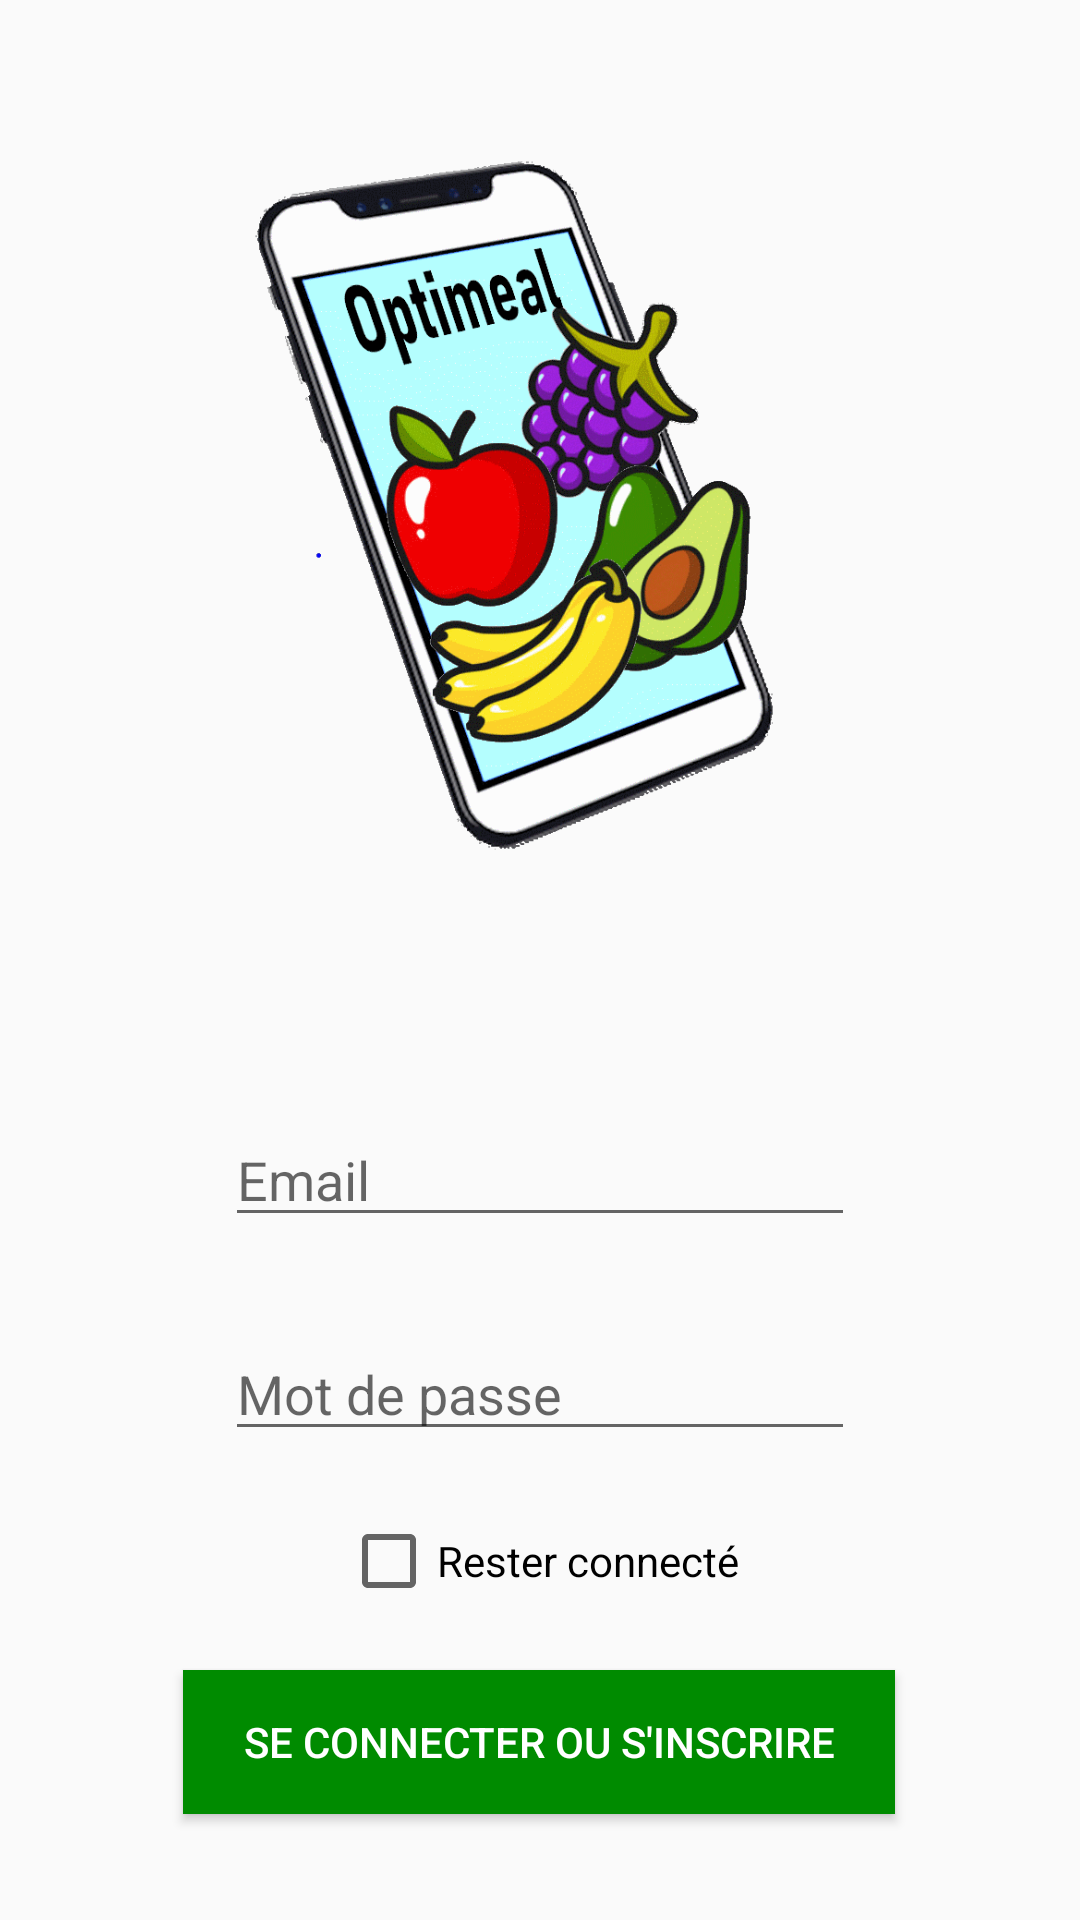

The Android layout XML behind this screen, and the referenced resources:
<!-- AndroidManifest.xml: application theme AppTheme -->
<!-- res/layout/activity_log_in.xml -->
<?xml version="1.0" encoding="utf-8"?>
<androidx.constraintlayout.widget.ConstraintLayout xmlns:android="http://schemas.android.com/apk/res/android"
    xmlns:app="http://schemas.android.com/apk/res-auto"
    xmlns:tools="http://schemas.android.com/tools"
    android:layout_width="match_parent"
    android:layout_height="match_parent"
    tools:context=".LogInActivity">

    <EditText
        android:id="@+id/login_email_editText"
        android:layout_width="wrap_content"
        android:layout_height="wrap_content"
        android:layout_marginTop="60dp"
        android:ems="10"
        android:hint="@string/login_email_text"
        android:inputType="textEmailAddress"
        app:layout_constraintBottom_toBottomOf="parent"
        app:layout_constraintEnd_toEndOf="parent"
        app:layout_constraintStart_toStartOf="parent"
        app:layout_constraintTop_toBottomOf="@+id/login_logo_imageView"
        app:layout_constraintVertical_bias="0.0"
        tools:ignore="Autofill" />

    <EditText
        android:id="@+id/login_mdp_editText"
        android:layout_width="wrap_content"
        android:layout_height="wrap_content"
        android:layout_marginTop="30dp"
        android:ems="10"
        android:hint="@string/login_password_text"
        android:inputType="textPassword"
        app:layout_constraintBottom_toBottomOf="parent"
        app:layout_constraintEnd_toEndOf="parent"
        app:layout_constraintStart_toStartOf="parent"
        app:layout_constraintTop_toBottomOf="@+id/login_email_editText"
        app:layout_constraintVertical_bias="0.0"
        tools:ignore="Autofill" />

    <Button
        android:id="@+id/login_button"
        android:layout_width="wrap_content"
        android:layout_height="wrap_content"
        android:layout_marginTop="50dp"
        android:background="@color/colorPressed"
        android:paddingLeft="20dp"
        android:paddingRight="20dp"
        android:text="@string/login_button_text"
        android:textColor="@android:color/white"
        app:layout_constraintBottom_toBottomOf="parent"
        app:layout_constraintEnd_toEndOf="parent"
        app:layout_constraintHorizontal_bias="0.497"
        app:layout_constraintStart_toStartOf="parent"
        app:layout_constraintTop_toBottomOf="@+id/login_mdp_editText"
        app:layout_constraintVertical_bias="0.392" />

    <ImageView
        android:id="@+id/login_logo_imageView"
        android:layout_width="234dp"
        android:layout_height="285dp"
        app:layout_constraintBottom_toBottomOf="parent"
        app:layout_constraintEnd_toEndOf="parent"
        app:layout_constraintHorizontal_bias="0.497"
        app:layout_constraintStart_toStartOf="parent"
        app:layout_constraintTop_toTopOf="parent"
        app:layout_constraintVertical_bias="0.073"
        app:srcCompat="@drawable/logooo"
        tools:ignore="ContentDescription" />

    <CheckBox
        android:id="@+id/login_checkBox"
        android:layout_width="wrap_content"
        android:layout_height="wrap_content"
        android:text="@string/login_stay_connected_text"
        app:layout_constraintBottom_toTopOf="@+id/login_button"
        app:layout_constraintEnd_toEndOf="parent"
        app:layout_constraintStart_toStartOf="parent"
        app:layout_constraintTop_toBottomOf="@+id/login_mdp_editText" />

</androidx.constraintlayout.widget.ConstraintLayout>
<!-- resources referenced by this layout -->
<resources>
  <color name="colorPressed">#008b00</color>
  <!-- drawable logooo: png bitmap (drawable-xxhdpi, 77485 bytes) -->
  <string name="login_button_text">Se connecter ou s\'inscrire</string>
  <string name="login_email_text">Email</string>
  <string name="login_password_text">Mot de passe</string>
  <string name="login_stay_connected_text">Rester connecté</string>
  <style name="AppTheme" parent="Theme.AppCompat.Light.DarkActionBar">
          
          <item name="colorPrimary">#02A923</item>
          <item name="colorPrimaryDark">#028908</item>
          <item name="colorAccent">@color/colorAccent</item>
      </style>
  <color name="colorAccent">#008b00</color>
</resources>
